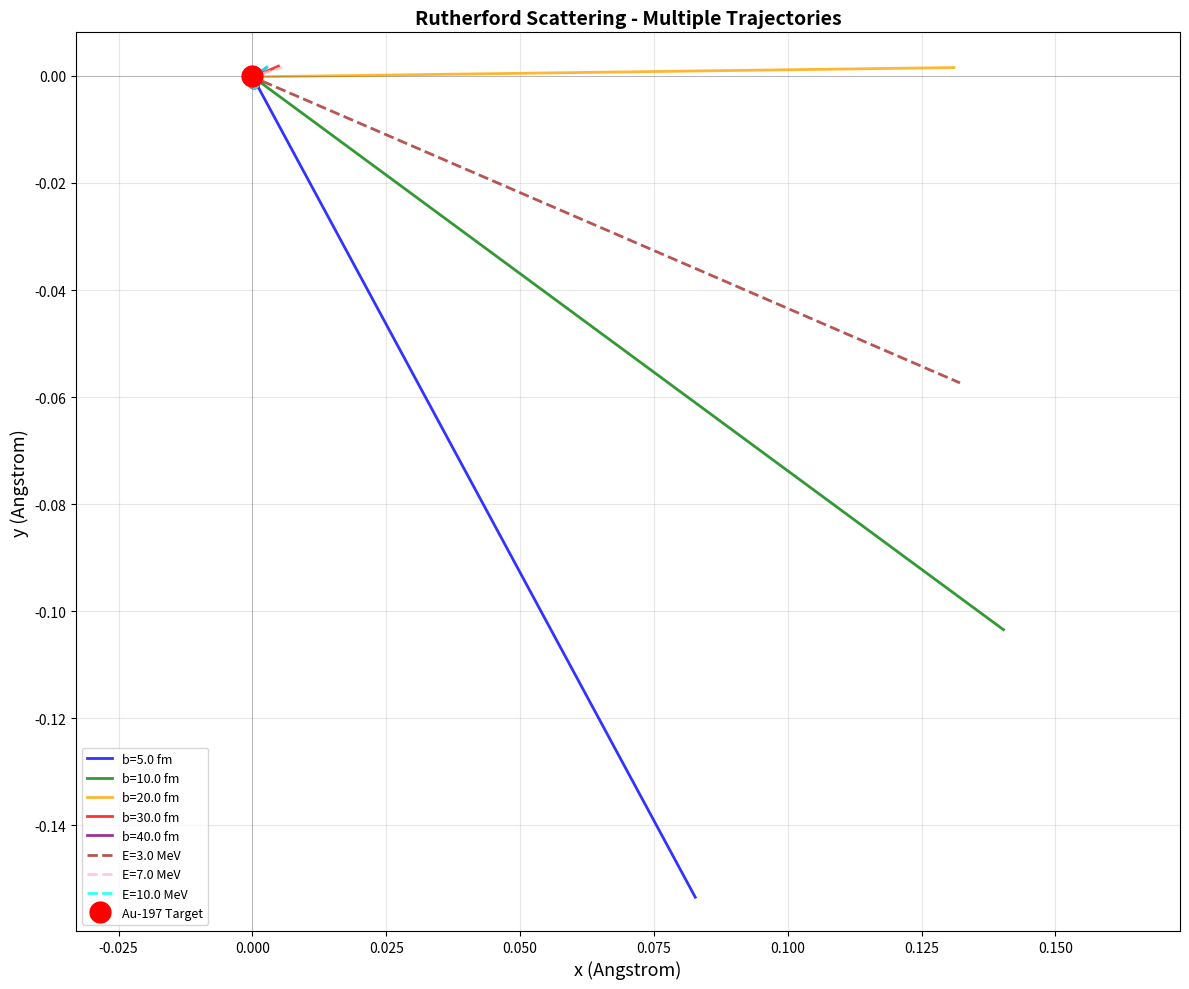

Reproduce this figure in Python.
"""
Rutherford Scattering Monte Carlo Simulation

This module implements Monte Carlo methods to simulate Rutherford scattering.
Uses both inverse CDF and rejection sampling methods.

[redacted]
Date: Fall 2024
"""

import numpy as np
from scipy.integrate import solve_ivp
import matplotlib.pyplot as plt


class TrajectoryIntegrator:
    """
    Class for integrating particle trajectories in Rutherford scattering.
    Uses Coulomb force in 2D geometry.

    Parameters
    ----------
    Z1 : float
        Atomic number of projectile
    Z2 : float
        Atomic number of target
    m1 : float
        Mass of projectile in amu
    m2 : float
        Mass of target in amu
    """

    def __init__(self, Z1, Z2, m1, m2):
        self.Z1 = Z1
        self.Z2 = Z2
        self.m1 = m1
        self.m2 = m2

        # Physical constants
        self.e = 1.6e-19  # Elementary charge (C)
        self.epsilon_0 = 8.85e-12  # Permittivity (C^2/(N*m^2))
        self.k = (self.Z1 * self.Z2 * self.e**2) / (4 * np.pi * self.epsilon_0)

    def coulomb_force(self, r):
        """
        Calculate repulsive Coulomb force.

        Parameters
        ----------
        r : ndarray
            Position vector [x, y] in meters

        Returns
        -------
        F : ndarray
            Force vector [Fx, Fy] in Newtons
        """
        # Target at origin
        r_vec = r - np.array([0.0, 0.0])
        r_mag = np.linalg.norm(r_vec)

        # Avoid singularity
        if r_mag < 1e-15:
            return np.array([0.0, 0.0])

        # F = k/r^2 in direction of r
        F_mag = self.k / (r_mag**2)
        F_vec = F_mag * (r_vec / r_mag)

        return F_vec

    def equations_of_motion(self, t, y):
        """
        ODE system for trajectory: dr/dt = v, dv/dt = F/m

        Parameters
        ----------
        t : float
            Time
        y : ndarray
            State vector [x, y, vx, vy]

        Returns
        -------
        dydt : ndarray
            Time derivative [vx, vy, ax, ay]
        """
        # Unpack state
        pos = y[0:2]
        vel = y[2:4]

        # Get force and acceleration
        F = self.coulomb_force(pos)
        m = self.m1 * 1.66054e-27  # Convert amu to kg
        acc = F / m

        # Return derivatives
        return np.concatenate([vel, acc])

    def integrate_trajectory(self, particle, t_max=1e-19, rtol=1e-9):
        """
        Integrate trajectory using adaptive RK method.
        Stops when particle returns to initial distance after scattering.

        Parameters
        ----------
        particle : dict
            Initial conditions: 'r0', 'v0'
        t_max : float
            Maximum integration time (s)
        rtol : float
            Relative tolerance

        Returns
        -------
        trajectory : dict
            Time, position, velocity arrays
        """
        # Set up initial state
        y0 = np.concatenate([particle["r0"], particle["v0"]])

        # Store initial distance and y-position for event detection
        r_initial = np.linalg.norm(particle["r0"])
        y_initial = particle["r0"][1]
        min_distance = [r_initial]  # Track minimum distance reached

        def stop_condition(t, y):
            """
            Stop when particle crosses back past initial y-position after scattering.
            This is more robust than distance-based stopping.
            """
            y_current = y[1]  # Current y position
            r_current = np.linalg.norm(y[0:2])

            # Track minimum distance
            if r_current < min_distance[0]:
                min_distance[0] = r_current

            # Stop when:
            # 1. We've passed the target (y > 0)
            # 2. We've gotten reasonably close (within 2x initial distance)
            # 3. We're now past the initial y-position
            if min_distance[0] < 2.0 * r_initial and y_current > abs(y_initial):
                return 0  # Trigger event
            else:
                return 1  # Keep going

        stop_condition.terminal = True
        stop_condition.direction = -1  # Trigger when going from positive to zero

        # Integrate
        sol = solve_ivp(
            self.equations_of_motion,
            (0, t_max),
            y0,
            method="DOP853",  # 8th order Runge-Kutta
            rtol=rtol,
            atol=1e-12,
            events=stop_condition,
            dense_output=True,
        )

        # Package results
        result = {
            "t": sol.t,
            "r": sol.y[0:2, :],
            "v": sol.y[2:4, :],
            "success": sol.success,
        }

        return result

    def calculate_scattering_angle(self, particle, trajectory):
        """
        Compute scattering angle from velocity change.

        Parameters
        ----------
        particle : dict
            Initial conditions
        trajectory : dict
            Integrated trajectory

        Returns
        -------
        theta : float
            Scattering angle (radians)
        """
        v_i = particle["v0"]
        v_f = trajectory["v"][:, -1]

        # Normalize velocities
        v_i_hat = v_i / np.linalg.norm(v_i)
        v_f_hat = v_f / np.linalg.norm(v_f)

        # Angle between initial and final directions
        cos_theta = np.dot(v_i_hat, v_f_hat)
        cos_theta = np.clip(cos_theta, -1, 1)  # Handle numerical errors
        theta = np.arccos(cos_theta)

        return theta

    def validate_energy_conservation(self, particle, trajectory):
        """
        Check conservation of kinetic energy (elastic scattering).

        Parameters
        ----------
        particle : dict
            Initial conditions
        trajectory : dict
            Integrated trajectory

        Returns
        -------
        E_initial : float
            Initial kinetic energy in MeV
        E_final : float
            Final kinetic energy in MeV
        percent_error : float
            Percentage error in energy conservation
        """
        m_kg = self.m1 * 1.66054e-27

        # Initial kinetic energy
        v_i = np.linalg.norm(particle["v0"])
        E_i = 0.5 * m_kg * v_i**2

        # Final kinetic energy
        v_f = np.linalg.norm(trajectory["v"][:, -1])
        E_f = 0.5 * m_kg * v_f**2

        # Convert to MeV
        E_i_MeV = E_i / 1.60218e-13
        E_f_MeV = E_f / 1.60218e-13

        # Percent error
        percent_error = abs(E_f_MeV - E_i_MeV) / E_i_MeV * 100

        return E_i_MeV, E_f_MeV, percent_error

    def validate_rutherford_formula(self, particle, trajectory):
        """
        Compare numerical scattering angle with Rutherford's analytical formula.

        Rutherford formula: theta = 2*arctan(k / (2*E*b))

        Parameters
        ----------
        particle : dict
            Initial conditions
        trajectory : dict
            Integrated trajectory

        Returns
        -------
        theta_numerical : float
            Scattering angle from simulation (degrees)
        theta_analytical : float
            Scattering angle from Rutherford formula (degrees)
        percent_error : float
            Percentage difference
        """
        # Get numerical scattering angle
        theta_num = self.calculate_scattering_angle(particle, trajectory)

        # Calculate analytical angle using Rutherford formula
        b = abs(particle["r0"][0])  # Impact parameter
        v0 = np.linalg.norm(particle["v0"])
        m_kg = self.m1 * 1.66054e-27
        E_kinetic = 0.5 * m_kg * v0**2  # Kinetic energy in Joules

        # Rutherford scattering formula
        theta_analytical = 2 * np.arctan(self.k / (2 * E_kinetic * b))

        # Convert to degrees
        theta_num_deg = np.degrees(theta_num)
        theta_analytical_deg = np.degrees(theta_analytical)

        # Percent error
        percent_error = (
            abs(theta_analytical_deg - theta_num_deg) / theta_analytical_deg * 100
        )

        return theta_num_deg, theta_analytical_deg, percent_error

    def plot_trajectory(
        self, trajectory, color="b", label=None, ax=None, linestyle="-"
    ):
        """
        Visualize 2D trajectory.

        Parameters
        ----------
        trajectory : dict
            Trajectory data with position array
        color : str
            Line color
        label : str
            Legend label
        ax : matplotlib axis
            Axis to plot on (creates new if None)
        linestyle : str
            Line style

        Returns
        -------
        ax : matplotlib axis
            The axis used for plotting
        """
        # Convert to Angstroms for plotting
        r = trajectory["r"] * 1e10

        if ax is None:
            fig, ax = plt.subplots(figsize=(10, 8))
            show_plot = True
        else:
            show_plot = False

        # Plot trajectory
        if label:
            ax.plot(
                r[0, :],
                r[1, :],
                color=color,
                lw=2,
                label=label,
                alpha=0.8,
                linestyle=linestyle,
            )
        else:
            ax.plot(r[0, :], r[1, :], color=color, lw=2, alpha=0.8, linestyle=linestyle)

        # Mark start point
        ax.plot(r[0, 0], r[1, 0], "o", color=color, ms=6, alpha=0.6)

        if show_plot:
            # Mark target
            ax.plot(0, 0, "ro", ms=12, label="Target Nucleus")

            ax.set_xlabel("x (A)", fontsize=13)
            ax.set_ylabel("y (A)", fontsize=13)
            ax.set_title(
                "Rutherford Scattering Trajectory", fontsize=14, fontweight="bold"
            )
            ax.legend(loc="best")
            ax.grid(True, alpha=0.3)
            ax.axis("equal")
            ax.axhline(0, color="k", lw=0.5, alpha=0.3)
            ax.axvline(0, color="k", lw=0.5, alpha=0.3)
            plt.tight_layout()
            plt.show()

        return ax


def run_multiple_trajectories():
    """
    Run multiple trajectories with different impact parameters and energies.
    Plot them all on the same figure with validation.
    """

    print("\n" + "=" * 60)
    print("    Multiple Trajectory Simulation with Validation")
    print("=" * 60)

    # System setup
    Z1 = 2  # Alpha particle
    Z2 = 79  # Gold nucleus
    m1 = 4.0  # amu
    m2 = 197.0  # amu

    integrator = TrajectoryIntegrator(Z1, Z2, m1, m2)
    mass_kg = m1 * 1.66054e-27

    # Set up figure
    fig, ax = plt.subplots(figsize=(12, 10))

    # Define different initial conditions
    # Impact parameters in femtometers (fm = 1e-15 m)
    impact_params_fm = [5.0, 10.0, 20.0, 30.0, 40.0]  # femtometers
    impact_params = [b * 1e-15 for b in impact_params_fm]  # convert to meters
    energies = [5.0]  # MeV - keep energy constant first

    colors = [
        "blue",
        "green",
        "orange",
        "red",
        "purple",
        "brown",
        "pink",
        "cyan",
        "magenta",
    ]
    y0 = -1.5e-13  # Starting position

    print("\nVarying impact parameter (fixed E = 5 MeV):")
    print("-" * 75)
    print(
        f"{'b (fm)':<10} {'θ_num (°)':<12} {'θ_Ruth (°)':<12} {'Error (%)':<12} {'ΔE (%)':<10}"
    )
    print("-" * 75)

    color_idx = 0
    for b, b_fm in zip(impact_params, impact_params_fm):
        E_kin = energies[0]
        E_joules = E_kin * 1.60218e-13
        v0 = np.sqrt(2 * E_joules / mass_kg)

        particle = {"r0": np.array([b, y0]), "v0": np.array([0.0, v0])}

        # Integrate
        traj = integrator.integrate_trajectory(particle, t_max=1e-18, rtol=1e-10)

        if traj["success"]:
            # Get scattering angles
            theta_num, theta_ruth, angle_error = integrator.validate_rutherford_formula(
                particle, traj
            )

            # Get energy conservation
            _, _, energy_error = integrator.validate_energy_conservation(particle, traj)

            label = f"b={b_fm:.1f} fm"
            print(
                f"{b_fm:<10.1f} {theta_num:<12.4f} {theta_ruth:<12.4f} {angle_error:<12.4f} {energy_error:<10.2e}"
            )

            # Plot on same axis
            integrator.plot_trajectory(
                traj, color=colors[color_idx], label=label, ax=ax
            )
            color_idx += 1

    # Now vary energy with one impact parameter
    print("\nVarying energy (fixed b = 20.0 fm):")
    print("-" * 75)
    print(
        f"{'E (MeV)':<10} {'θ_num (°)':<12} {'θ_Ruth (°)':<12} {'Error (%)':<12} {'ΔE (%)':<10}"
    )
    print("-" * 75)

    b_fixed = 20.0e-15  # 20 fm in meters
    energies_vary = [3.0, 7.0, 10.0]  # MeV

    for E_kin in energies_vary:
        E_joules = E_kin * 1.60218e-13
        v0 = np.sqrt(2 * E_joules / mass_kg)

        particle = {"r0": np.array([b_fixed, y0]), "v0": np.array([0.0, v0])}

        traj = integrator.integrate_trajectory(particle, t_max=1e-18, rtol=1e-10)

        if traj["success"]:
            # Get scattering angles
            theta_num, theta_ruth, angle_error = integrator.validate_rutherford_formula(
                particle, traj
            )

            # Get energy conservation
            _, _, energy_error = integrator.validate_energy_conservation(particle, traj)

            label = f"E={E_kin:.1f} MeV"
            print(
                f"{E_kin:<10.1f} {theta_num:<12.4f} {theta_ruth:<12.4f} {angle_error:<12.4f} {energy_error:<10.2e}"
            )

            integrator.plot_trajectory(
                traj, color=colors[color_idx], label=label, ax=ax, linestyle="--"
            )
            color_idx += 1

    # Finalize plot
    ax.plot(0, 0, "ro", ms=15, label="Au-197 Target", zorder=10)
    ax.set_xlabel("x (Angstrom)", fontsize=13)
    ax.set_ylabel("y (Angstrom)", fontsize=13)
    ax.set_title(
        "Rutherford Scattering - Multiple Trajectories", fontsize=14, fontweight="bold"
    )
    ax.legend(loc="best", fontsize=9)
    ax.grid(True, alpha=0.3)
    ax.axis("equal")
    ax.axhline(0, color="k", lw=0.5, alpha=0.3)
    ax.axvline(0, color="k", lw=0.5, alpha=0.3)

    plt.tight_layout()
    plt.savefig("rutherford_trajectories.png", dpi=200)
    print("\nPlot saved as rutherford_trajectories.png")
    plt.show()

    print("=" * 60)
    print("Simulation complete.\n")


if __name__ == "__main__":
    # Run multiple trajectories with validation
    run_multiple_trajectories()